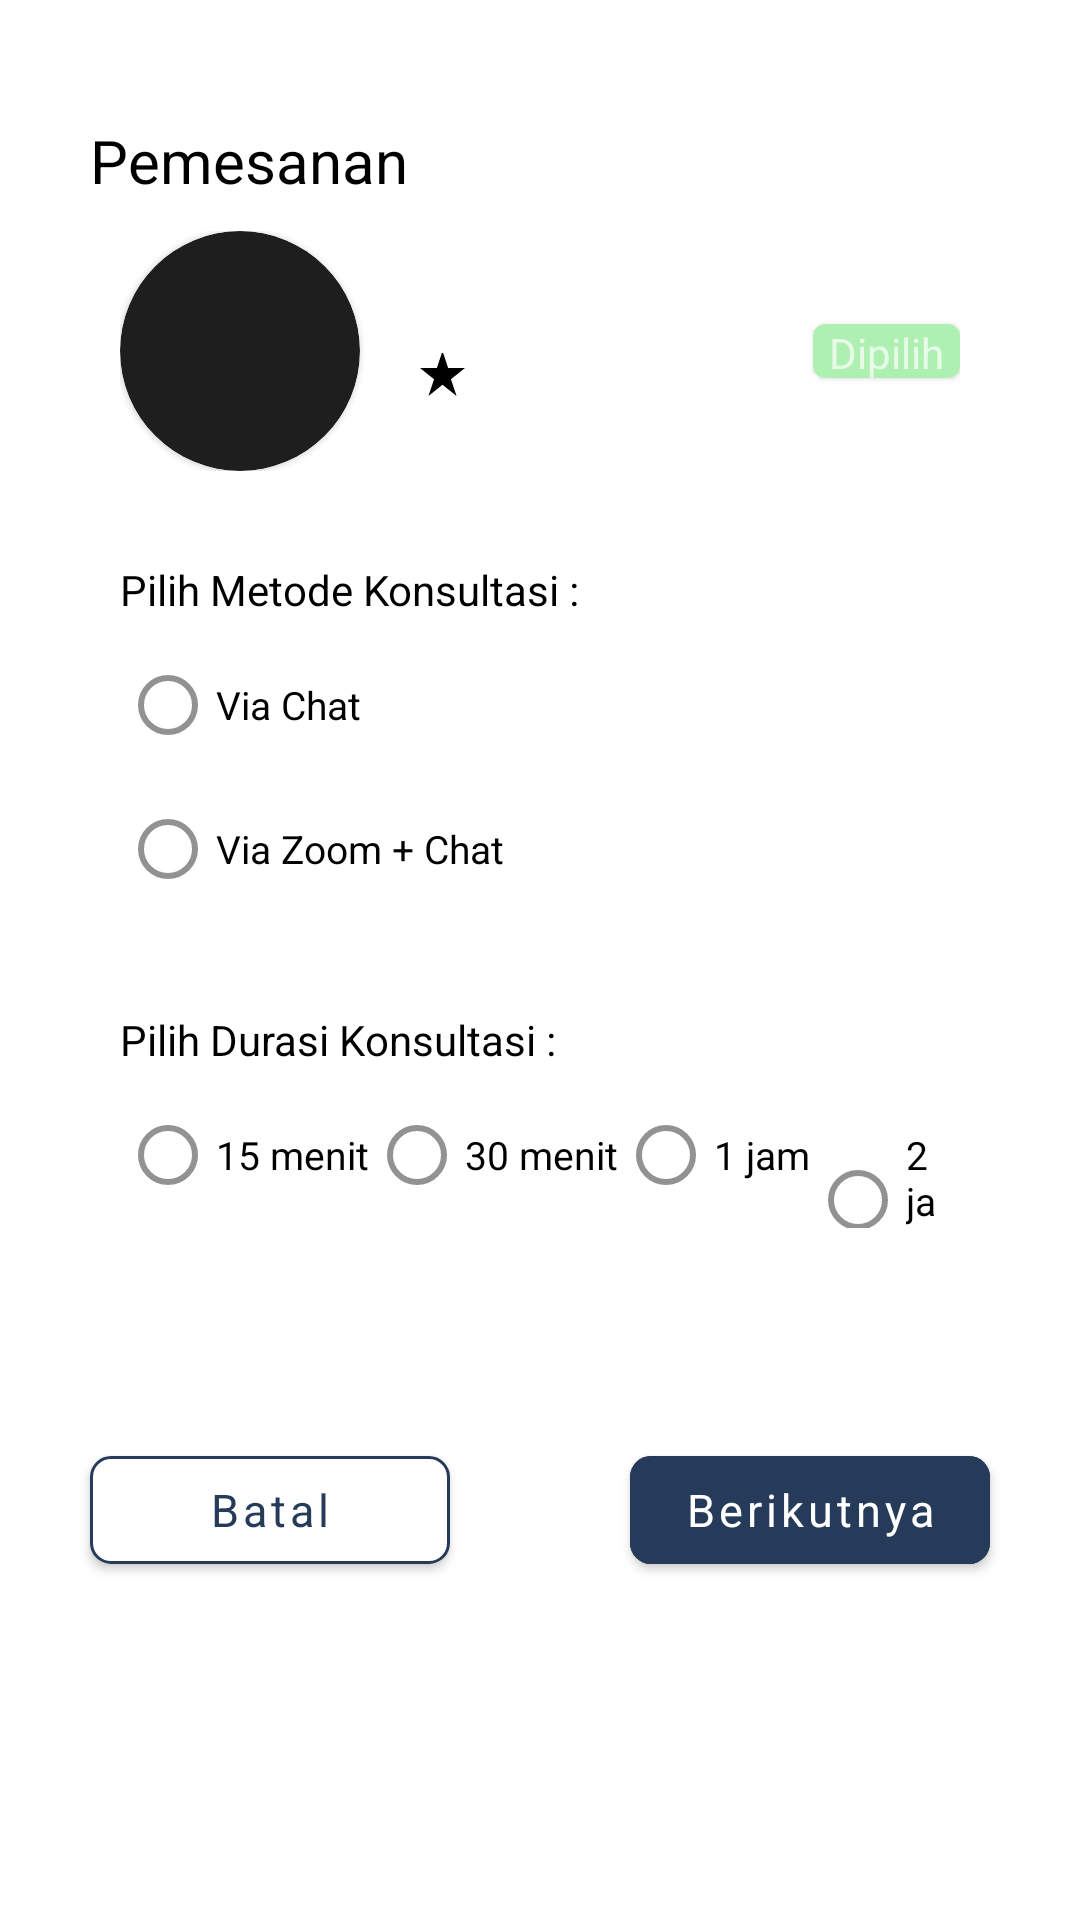

The Android layout XML behind this screen, and the referenced resources:
<!-- AndroidManifest.xml: application theme Theme.TUTU -->
<!-- res/layout/fragment_order.xml -->
<?xml version="1.0" encoding="utf-8"?>
<LinearLayout xmlns:android="http://schemas.android.com/apk/res/android"
    xmlns:tools="http://schemas.android.com/tools"
    android:layout_width="match_parent"
    android:layout_height="match_parent"
    xmlns:app="http://schemas.android.com/apk/res-auto"
    tools:context=".ui.main_students.home.consult.order.OrderFragment"
    android:background="@color/white"
    android:orientation="vertical">

    <TextView
        android:layout_width="wrap_content"
        android:layout_height="wrap_content"
        android:text="@string/orders"
        style="@style/titlePoppinsMedium"
        android:layout_marginStart="30dp"
        android:layout_marginTop="40dp"/>

    <LinearLayout
        android:layout_width="match_parent"
        android:layout_height="wrap_content"
        android:orientation="horizontal"
        android:layout_marginHorizontal="40dp"
        android:layout_marginTop="10dp">

        <com.google.android.material.card.MaterialCardView
            android:layout_width="80dp"
            android:layout_height="80dp"
            app:cardCornerRadius="200dp">
            <ImageView
                android:id="@+id/iv_mentor"
                android:layout_width="match_parent"
                android:layout_height="match_parent"
                tools:src="@tools:sample/avatars"/>
        </com.google.android.material.card.MaterialCardView>

        <LinearLayout
            android:layout_width="0dp"
            android:layout_height="match_parent"
            android:orientation="vertical"
            android:layout_weight="1"
            android:layout_marginStart="20dp"
            android:gravity="center|start">

            <TextView
                android:id="@+id/tv_name"
                android:layout_width="wrap_content"
                android:layout_height="wrap_content"
                tools:text="@string/placeholder_name"
                style="@style/titlePoppinsMedium"
                android:layout_marginTop="-8dp"/>

            <FrameLayout
                android:layout_width="40dp"
                android:layout_height="wrap_content">
                
                <ImageView
                    android:layout_width="15dp"
                    android:layout_height="15dp"
                    android:src="@drawable/ic_star"
                    android:layout_gravity="center|start"
                    android:layout_marginBottom="2dp"/>

                <TextView
                    android:id="@+id/tv_rating"
                    android:layout_width="wrap_content"
                    android:layout_height="wrap_content"
                    tools:text="@string/placeholder_rating"
                    style="@style/titlePoppinsMedium"
                    android:textSize="13sp"
                    android:layout_gravity="center|end"/>
            </FrameLayout>
        </LinearLayout>
        
        <com.google.android.material.card.MaterialCardView
            android:layout_width="49dp"
            android:layout_height="18dp"
            android:backgroundTint="@color/light_green"
            android:layout_gravity="center">
            <TextView
                android:layout_width="wrap_content"
                android:layout_height="wrap_content"
                android:text="@string/chosen"
                android:layout_gravity="center"/>
        </com.google.android.material.card.MaterialCardView>
    </LinearLayout>

    <TextView
        android:layout_width="wrap_content"
        android:layout_height="wrap_content"
        android:text="@string/choose_consultation_method"
        android:layout_marginStart="40dp"
        android:layout_marginTop="30dp"
        style="@style/titlePoppinsMedium"
        android:textSize="14sp"/>

    <RadioGroup
        android:layout_width="match_parent"
        android:layout_height="wrap_content"
        android:layout_marginHorizontal="40dp"
        android:layout_marginTop="5dp"
        android:orientation="vertical">
        <com.google.android.material.radiobutton.MaterialRadioButton
            android:id="@+id/rad_chat"
            android:layout_width="match_parent"
            android:layout_height="match_parent"
            android:text="@string/via_chat"
            style="@style/titlePoppinsMedium"
            android:textSize="13sp"/>
        <com.google.android.material.radiobutton.MaterialRadioButton
            android:id="@+id/rad_zoomchat"
            android:layout_width="match_parent"
            android:layout_height="match_parent"
            android:text="@string/via_zoom_chat"
            style="@style/titlePoppinsMedium"
            android:textSize="13sp"/>
    </RadioGroup>

    <TextView
        android:layout_width="wrap_content"
        android:layout_height="wrap_content"
        android:text="@string/choose_consultation_duration"
        android:layout_marginStart="40dp"
        android:layout_marginTop="30dp"
        style="@style/titlePoppinsMedium"
        android:textSize="14sp"/>

    <RadioGroup
        android:layout_width="match_parent"
        android:layout_height="wrap_content"
        android:layout_marginHorizontal="40dp"
        android:layout_marginTop="5dp"
        android:orientation="horizontal">
        <com.google.android.material.radiobutton.MaterialRadioButton
            android:id="@+id/rad_15"
            android:layout_width="wrap_content"
            android:layout_height="wrap_content"
            android:text="@string/_15min"
            style="@style/titlePoppinsMedium"
            android:textSize="13sp"/>
        <com.google.android.material.radiobutton.MaterialRadioButton
            android:id="@+id/rad_30"
            android:layout_width="wrap_content"
            android:layout_height="wrap_content"
            android:text="@string/_30min"
            style="@style/titlePoppinsMedium"
            android:textSize="13sp"/>
        <com.google.android.material.radiobutton.MaterialRadioButton
            android:id="@+id/rad_1"
            android:layout_width="wrap_content"
            android:layout_height="wrap_content"
            android:text="@string/_1jam"
            style="@style/titlePoppinsMedium"
            android:textSize="13sp"/>
        <com.google.android.material.radiobutton.MaterialRadioButton
            android:id="@+id/rad_2"
            android:layout_width="wrap_content"
            android:layout_height="wrap_content"
            android:text="@string/_2jam"
            style="@style/titlePoppinsMedium"
            android:textSize="13sp"/>
    </RadioGroup>

    <LinearLayout
        android:layout_width="match_parent"
        android:layout_height="wrap_content"
        android:orientation="horizontal"
        android:layout_marginTop="50dp">

        <com.google.android.material.button.MaterialButton
            android:id="@+id/btn_cancel"
            android:layout_width="150dp"
            android:layout_height="wrap_content"
            android:text="@string/cancel"
            android:layout_weight="1"
            android:layout_marginHorizontal="30dp"
            android:layout_marginVertical="20dp"
            android:backgroundTint="@color/white"
            style="@style/titlePoppinsMedium"
            android:textSize="15sp"
            app:cornerRadius="7dp"
            android:textColor="@color/dark_blue"
            app:strokeColor="@color/dark_blue"
            app:strokeWidth="1dp"/>

        <com.google.android.material.button.MaterialButton
            android:id="@+id/btn_next"
            android:layout_width="150dp"
            android:layout_height="wrap_content"
            android:text="@string/next"
            android:layout_weight="1"
            android:layout_marginHorizontal="30dp"
            android:layout_marginVertical="20dp"
            android:backgroundTint="@color/dark_blue"
            style="@style/titlePoppinsMedium"
            android:textSize="15sp"
            app:cornerRadius="7dp"
            android:textColor="@color/white"/>
    </LinearLayout>
</LinearLayout>
<!-- resources referenced by this layout -->
<resources>
  <color name="dark_blue">#263A59</color>
  <color name="light_green">#AEF0B1</color>
  <color name="white">#FFFFFFFF</color>
  <!-- drawable ic_star (drawable) -->
  <vector xmlns:android="http://schemas.android.com/apk/res/android"
      android:width="15dp"
      android:height="15dp"
      android:viewportWidth="15"
      android:viewportHeight="15">
    <path
        android:pathData="M7.5,0 L5.625,5.625H0l4.688,3.75L2.813,15 7.5,11.25 12.188,15l-1.876,-5.625L15,5.625H9.375L7.5,0Z"
        android:fillColor="#000"/>
  </vector>
  <string name="_15min">15 menit</string>
  <string name="_1jam">1 jam</string>
  <string name="_2jam">2 jam</string>
  <string name="_30min">30 menit</string>
  <string name="cancel">Batal</string>
  <string name="choose_consultation_duration">Pilih Durasi Konsultasi :</string>
  <string name="choose_consultation_method">Pilih Metode Konsultasi :</string>
  <string name="chosen">Dipilih</string>
  <string name="next">Berikutnya</string>
  <string name="orders">Pemesanan</string>
  <string name="placeholder_name">Budi</string>
  <string name="placeholder_rating">4.5</string>
  <string name="via_chat">Via Chat</string>
  <string name="via_zoom_chat">Via Zoom + Chat</string>
  <style name="titlePoppinsMedium">
          <item name="fontFamily">@font/poppins_medium</item>
          <item name="android:textSize">20sp</item>
          <item name="android:textColor">@color/black</item>
          <item name="textAllCaps">false</item>
      </style>
  <style name="Theme.TUTU" parent="Base.Theme.TUTU" />
  <color name="black">#FF000000</color>
  <style name="Base.Theme.TUTU" parent="Theme.MaterialComponents.NoActionBar">
          <item name="android:statusBarColor">@color/dark_blue</item>
      </style>
</resources>
